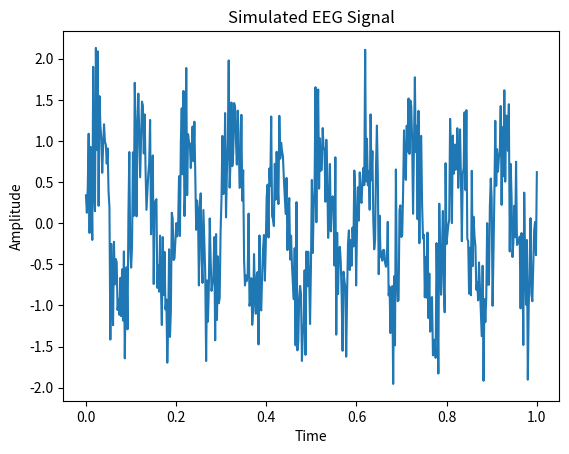

The matplotlib source for this figure:
# Brain Signal Simulation

import numpy as np
import matplotlib.pyplot as plt

# Generate fake EEG signal
time = np.linspace(0, 1, 500)
signal = np.sin(2 * np.pi * 10 * time) + np.random.normal(0, 0.5, 500)

# Plot
plt.plot(time, signal)
plt.title("Simulated EEG Signal")
plt.xlabel("Time")
plt.ylabel("Amplitude")
plt.show()
